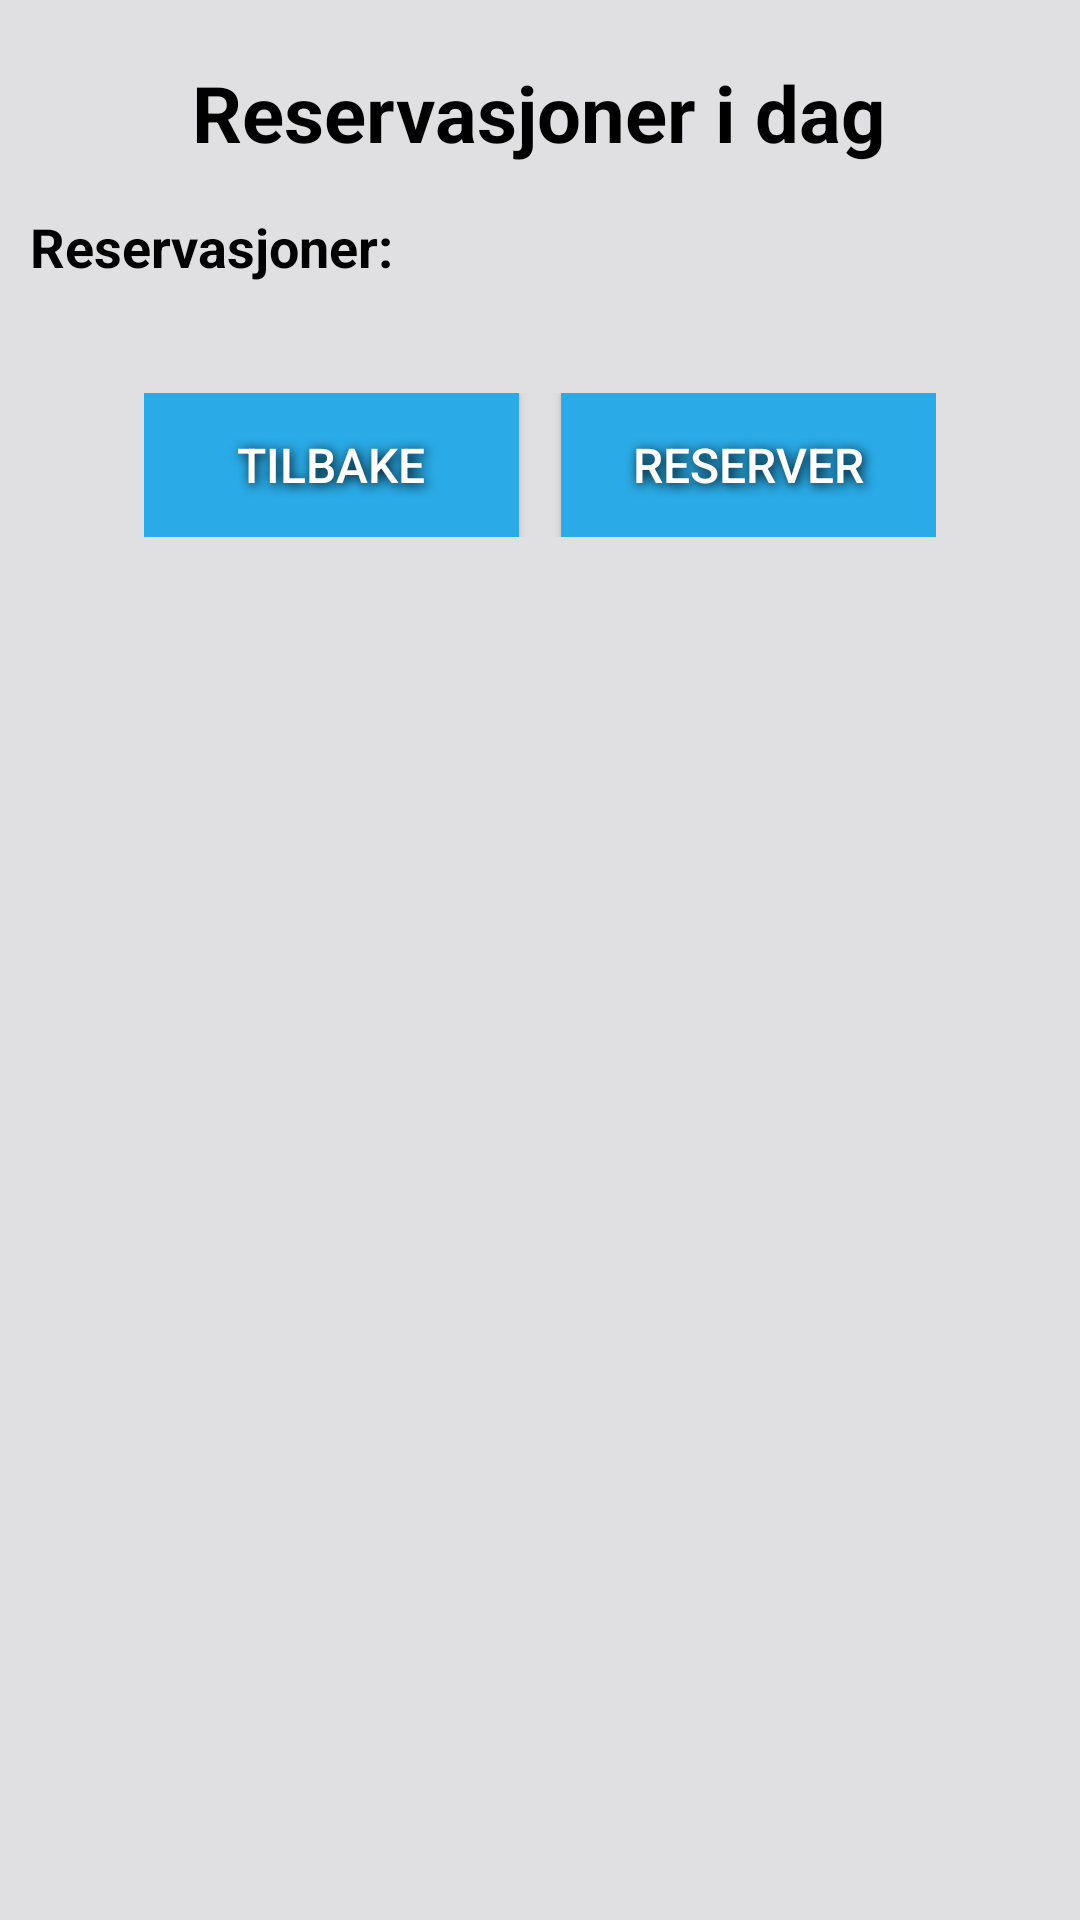

Layout XML and referenced resources for this Android screen:
<!-- AndroidManifest.xml: application theme Theme.AppCompat.NoActionBar -->
<!-- res/layout/activity_se_reservasjoner_dialog.xml -->
<?xml version="1.0" encoding="utf-8"?>
<RelativeLayout xmlns:android="http://schemas.android.com/apk/res/android"
    android:orientation="vertical"
    android:layout_width="wrap_content"
    android:padding="10dp"
    android:background="@color/colorAccent"
    android:layout_height="wrap_content">

    <TextView
        android:id="@+id/dinBestilling"
        android:layout_width="wrap_content"
        android:layout_height="wrap_content"
        android:layout_centerHorizontal="true"
        android:text="Reservasjoner i dag"
        android:textAlignment="center"
        android:textColor="@color/colorText"
        android:shadowColor="@color/colorAccent"
        android:shadowDx="3"
        android:shadowDy="3"
        android:shadowRadius="9"
        android:layout_marginTop="10dp"
        android:textSize="26sp"
        android:textStyle="bold" />

    <TextView
        android:id="@+id/tittelReservasjoner"
        android:textColor="@color/colorText"
        android:shadowColor="@color/colorAccent"
        android:shadowDx="2"
        android:shadowDy="2"
        android:shadowRadius="9"
        android:layout_marginTop="15dp"
        android:textSize="18sp"
        android:textStyle="bold"
        android:layout_below="@+id/dinBestilling"
        android:layout_width="match_parent"
        android:layout_height="wrap_content"
        android:text="Reservasjoner:"/>
    <TextView
        android:id="@+id/reservasjonerTekst"
        android:layout_width="match_parent"
        android:layout_height="wrap_content"
        android:layout_below="@+id/tittelReservasjoner"
        android:layout_marginTop="5dp"
        android:layout_marginBottom="10dp"
        android:textColor="@color/colorText"
        android:textSize="16sp" />


    <LinearLayout
        android:id="@+id/boks"
        android:layout_centerHorizontal="true"
        android:layout_width="wrap_content"
        android:layout_height="wrap_content"
        android:weightSum="100"
        android:layout_marginTop="0dp"
        android:layout_below="@+id/reservasjonerTekst">

        <Button
            android:id="@+id/btnTilbake"
            android:layout_width="125dp"
            android:layout_height="wrap_content"
            android:layout_marginRight="7dp"
            android:layout_toLeftOf="@+id/btnTilReservering"
            android:background="@color/colorPrimaryDark"
            android:shadowColor="@color/colorText"
            android:shadowDx="2"
            android:shadowDy="2"
            android:shadowRadius="9"
            android:text="Tilbake"
            android:textColor="@color/colorText2"
            android:textSize="16sp"  />

        <Button
            android:id="@+id/btnTilReservering"
            android:layout_width="125dp"
            android:layout_height="wrap_content"
            android:layout_marginLeft="7dp"
            android:layout_toRightOf="@+id/btnTilbake"
            android:background="@color/colorPrimaryDark"
            android:shadowColor="@color/colorText"
            android:shadowDx="2"
            android:shadowDy="2"
            android:shadowRadius="9"
            android:text="Reserver"
            android:textColor="@color/colorText2"
            android:textSize="16sp" />
    </LinearLayout>

</RelativeLayout>
<!-- resources referenced by this layout -->
<resources>
  <color name="colorAccent">#E0E0E2</color>
  <color name="colorPrimaryDark">#2aaae6</color>
  <color name="colorText">#000</color>
  <color name="colorText2">#FFFFFF</color>
</resources>
